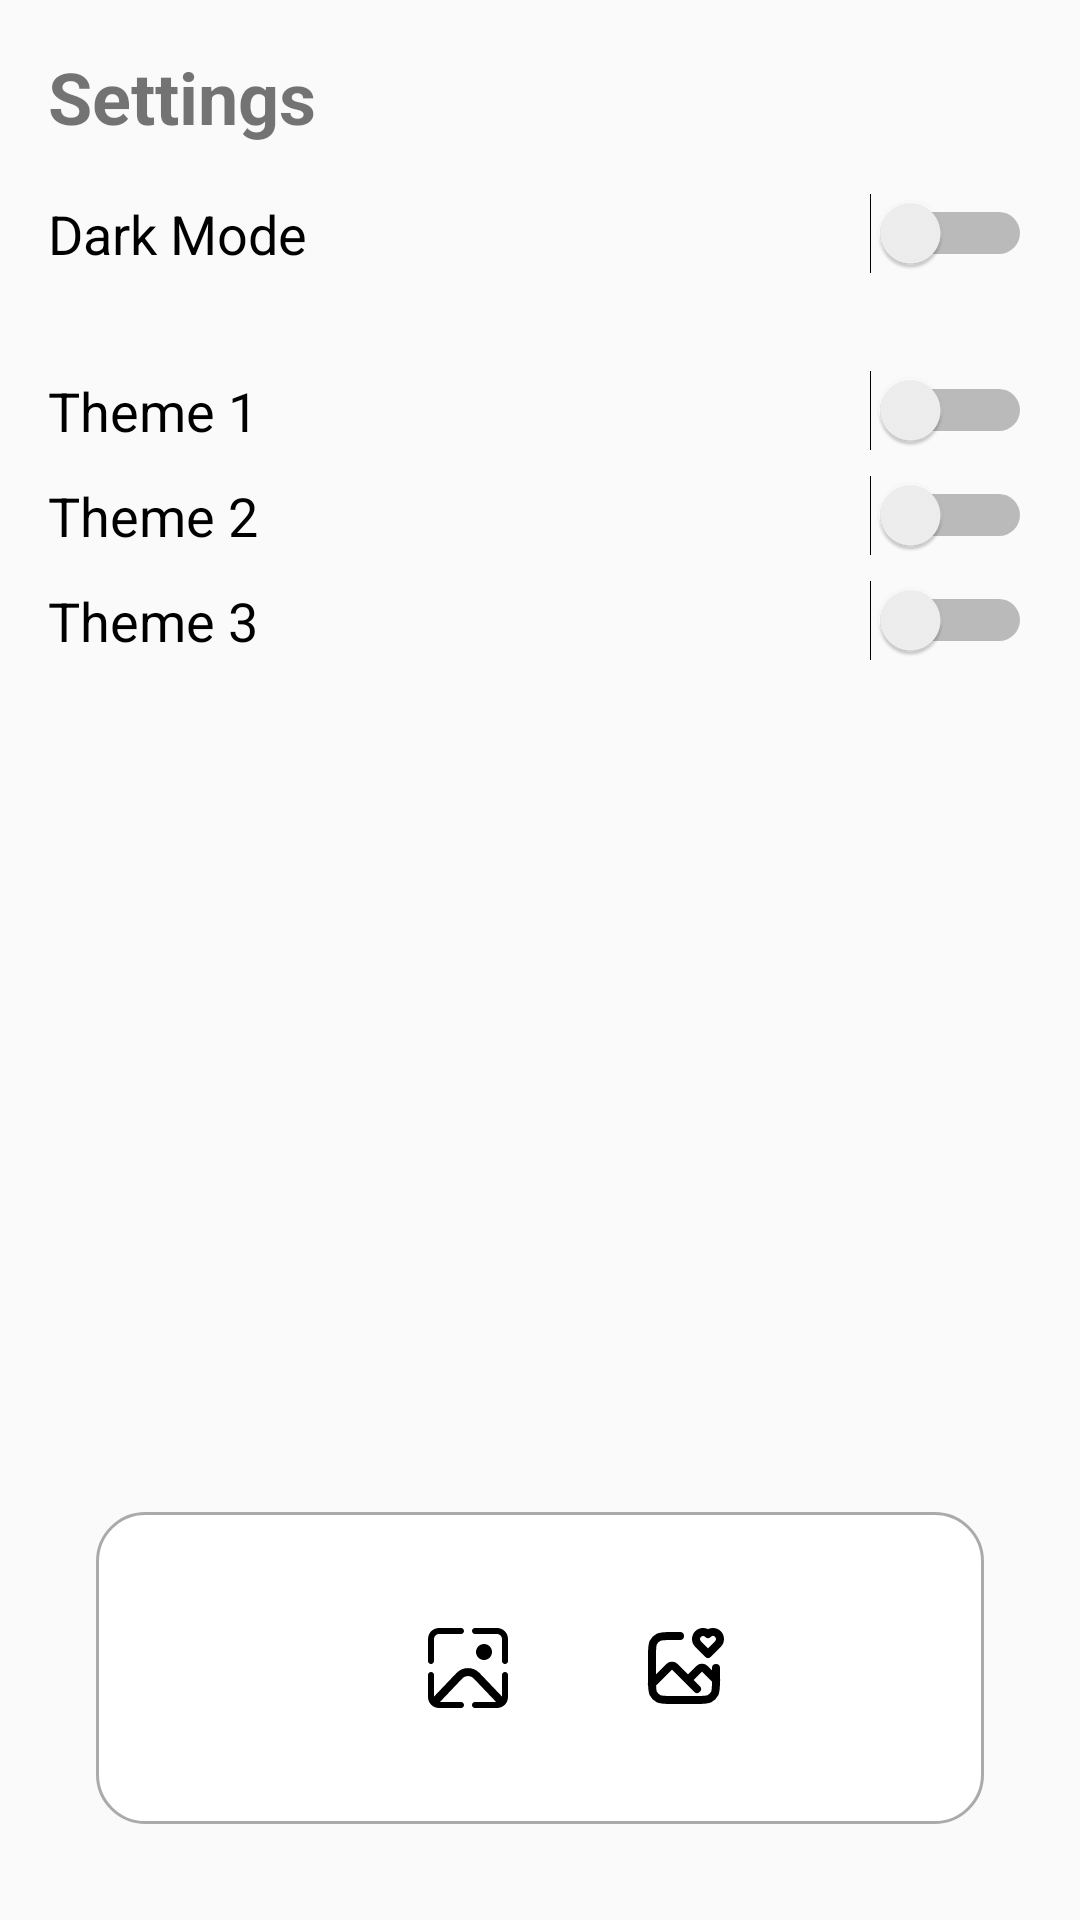

Produce the Android XML layout that renders to this screen, including the resource entries it uses.
<!-- AndroidManifest.xml: application theme AppTheme -->
<!-- res/layout/activity_setting.xml -->
<androidx.constraintlayout.widget.ConstraintLayout
    xmlns:android="http://schemas.android.com/apk/res/android"
    xmlns:app="http://schemas.android.com/apk/res-auto"
    xmlns:tools="http://schemas.android.com/tools"
    android:layout_width="match_parent"
    android:layout_height="match_parent"
    android:padding="16dp"
    tools:context=".Setting">

<TextView
        android:id="@+id/settings_title"
        android:layout_width="wrap_content"
        android:layout_height="wrap_content"
        android:text="Settings"
        android:textSize="24sp"
        android:textStyle="bold"
        android:layout_marginBottom="24dp"
        app:layout_constraintTop_toTopOf="parent"
        app:layout_constraintStart_toStartOf="parent" />

    <Switch
        android:id="@+id/switchDarkMode"
        android:layout_width="0dp"
        android:layout_height="wrap_content"
        android:layout_marginTop="16dp"
        android:text="Dark Mode"
        android:textSize="18sp"
        app:layout_constraintTop_toBottomOf="@id/settings_title"
        app:layout_constraintEnd_toEndOf="parent"
        app:layout_constraintStart_toStartOf="parent" />

    <LinearLayout
        android:id="@+id/switch_buttons_layout"
        android:layout_width="0dp"
        android:layout_height="wrap_content"
        android:layout_marginTop="24dp"
        android:orientation="vertical"
        app:layout_constraintTop_toBottomOf="@id/switchDarkMode"
        app:layout_constraintEnd_toEndOf="parent"
        app:layout_constraintStart_toStartOf="parent">

        <Switch
            android:id="@+id/switch_button_1"
            android:layout_width="match_parent"
            android:layout_height="wrap_content"
            android:layout_marginTop="8dp"
            android:text="Theme 1"
            android:textSize="18sp" />

        <Switch
            android:id="@+id/switch_button_2"
            android:layout_width="match_parent"
            android:layout_height="wrap_content"
            android:layout_marginTop="8dp"
            android:text="Theme 2"
            android:textSize="18sp" />

        <Switch
            android:id="@+id/switch_button_3"
            android:layout_width="match_parent"
            android:layout_height="wrap_content"
            android:layout_marginTop="8dp"
            android:text="Theme 3"
            android:textSize="18sp" />
    </LinearLayout>


    <LinearLayout
        android:id="@+id/navigation_bar"
        android:layout_width="0dp"
        android:layout_height="wrap_content"
        android:layout_margin="16dp"
        android:background="@drawable/rounded_shadow"
        android:orientation="horizontal"
        android:padding="16dp"
        app:layout_constraintBottom_toBottomOf="parent"
        app:layout_constraintEnd_toEndOf="parent"
        app:layout_constraintStart_toStartOf="parent">

        
        <FrameLayout
            android:id="@+id/home_button"
            android:layout_width="wrap_content"
            android:layout_height="wrap_content"
            android:layout_gravity="center"
            android:layout_margin="8dp"
            android:background="?attr/selectableItemBackgroundBorderless"
            android:clickable="true"
            android:contentDescription="@string/home_button_description"
            android:focusable="true"
            android:padding="12dp">

            <ImageView
                android:layout_width="32dp"
                android:layout_height="32dp"
                android:src="@drawable/home"
                app:tint="@android:color/black" />

            <TextView
                android:id="@+id/home_tooltip"
                android:layout_width="wrap_content"
                android:layout_height="wrap_content"
                android:layout_gravity="center_horizontal|bottom"
                android:background="@drawable/tooltip_background"
                android:padding="8dp"
                android:text="@string/home"
                android:textColor="@android:color/black"
                android:visibility="gone" />
        </FrameLayout>

        
        <FrameLayout
            android:id="@+id/messages_button"
            android:layout_width="wrap_content"
            android:layout_height="wrap_content"
            android:layout_gravity="center"
            android:layout_margin="8dp"
            android:background="?attr/selectableItemBackgroundBorderless"
            android:clickable="true"
            android:contentDescription="@string/Wallpaper_button_description"
            android:focusable="true"
            android:padding="12dp">

            <ImageView
                android:layout_width="32dp"
                android:layout_height="32dp"
                android:src="@drawable/wallpaper"
                app:tint="@android:color/black" />

            <TextView
                android:id="@+id/messages_tooltip"
                android:layout_width="wrap_content"
                android:layout_height="wrap_content"
                android:layout_gravity="center_horizontal|bottom"
                android:background="@drawable/tooltip_background"
                android:padding="8dp"
                android:text="@string/Wallpaper"
                android:textColor="@android:color/black"
                android:visibility="gone" />
        </FrameLayout>

        
        <FrameLayout
            android:id="@+id/user_button"
            android:layout_width="wrap_content"
            android:layout_height="wrap_content"
            android:layout_gravity="center"
            android:layout_margin="8dp"
            android:background="?attr/selectableItemBackgroundBorderless"
            android:clickable="true"
            android:contentDescription="@string/Favourite_button_description"
            android:focusable="true"
            android:padding="12dp">

            <ImageView
                android:layout_width="32dp"
                android:layout_height="32dp"
                android:src="@drawable/favourite"
                app:tint="@android:color/black" />

            <TextView
                android:id="@+id/user_tooltip"
                android:layout_width="wrap_content"
                android:layout_height="wrap_content"
                android:layout_gravity="center_horizontal|bottom"
                android:background="@drawable/tooltip_background"
                android:padding="8dp"
                android:text="@string/Favourite"
                android:textColor="@android:color/black"
                android:visibility="gone" />
        </FrameLayout>

        
        <FrameLayout
            android:id="@+id/settings_button"
            android:layout_width="wrap_content"
            android:layout_height="wrap_content"
            android:layout_gravity="center"
            android:layout_margin="8dp"
            android:background="?attr/selectableItemBackgroundBorderless"
            android:clickable="true"
            android:contentDescription="@string/Setting_button_description"
            android:focusable="true"
            android:padding="12dp">

            <ImageView
                android:layout_width="32dp"
                android:layout_height="32dp"
                android:src="@drawable/setting"
                app:tint="@android:color/black" />

            <TextView
                android:id="@+id/settings_tooltip"
                android:layout_width="wrap_content"
                android:layout_height="wrap_content"
                android:layout_gravity="center_horizontal|bottom"
                android:background="@drawable/tooltip_background"
                android:padding="8dp"
                android:text="@string/Setting"
                android:textColor="@android:color/black"
                android:visibility="gone" />
        </FrameLayout>
    </LinearLayout>

</androidx.constraintlayout.widget.ConstraintLayout>
<!-- resources referenced by this layout -->
<resources>
  <!-- drawable favourite (drawable) -->
  <vector xmlns:android="http://schemas.android.com/apk/res/android"
      android:width="800dp"
      android:height="800dp"
      android:viewportWidth="24"
      android:viewportHeight="24">
    <path
        android:pathData="M11,4H8.8C7.12,4 6.28,4 5.638,4.327C5.074,4.615 4.615,5.074 4.327,5.638C4,6.28 4,7.12 4,8.8V15.2C4,16.88 4,17.72 4.327,18.362C4.615,18.927 5.074,19.385 5.638,19.673C6.28,20 7.12,20 8.8,20H15.2C16.88,20 17.72,20 18.362,19.673C18.927,19.385 19.385,18.927 19.673,18.362C20,17.72 20,16.88 20,15.2V12"
        android:strokeLineJoin="round"
        android:strokeWidth="2"
        android:fillColor="#00000000"
        android:strokeColor="#000000"
        android:strokeLineCap="round"/>
    <path
        android:pathData="M4,16L8.293,11.707C8.683,11.317 9.317,11.317 9.707,11.707L13,15M13,15L15.793,12.207C16.183,11.817 16.817,11.817 17.207,12.207L20,15M13,15L15.25,17.25"
        android:strokeLineJoin="round"
        android:strokeWidth="2"
        android:fillColor="#00000000"
        android:strokeColor="#000000"
        android:strokeLineCap="round"/>
    <path
        android:pathData="M15.515,3.515C14.828,4.201 14.828,5.314 15.515,6L18,8.485L20.485,6C21.172,5.314 21.172,4.201 20.485,3.515C19.799,2.829 18.686,2.829 18,3.515C17.314,2.828 16.201,2.828 15.515,3.515Z"
        android:strokeLineJoin="round"
        android:strokeWidth="2"
        android:fillColor="#00000000"
        android:strokeColor="#000000"
        android:strokeLineCap="round"/>
  </vector>
  <!-- drawable rounded_shadow (drawable) -->
  <?xml version="1.0" encoding="utf-8"?>
  <shape xmlns:android="http://schemas.android.com/apk/res/android">
      <solid android:color="@android:color/white" />
      <corners android:radius="16dp" />
      <padding android:bottom="8dp" android:left="8dp" android:right="8dp" android:top="8dp" />
      <stroke android:color="@android:color/darker_gray" android:width="1dp" />
  </shape>
  <!-- drawable tooltip_background (drawable) -->
  <shape xmlns:android="http://schemas.android.com/apk/res/android">
      <solid android:color="@android:color/white"/>
      <corners android:radius="4dp"/>
      <padding android:left="8dp" android:top="4dp" android:right="8dp" android:bottom="4dp"/>
      <stroke android:width="1dp" android:color="@android:color/darker_gray"/>
  </shape>
  <!-- drawable wallpaper: vector/xml drawable (drawable, 2011 chars, omitted) -->
  <string name="Favourite">Favourite</string>
  <string name="Favourite_button_description">Favourite Button</string>
  <string name="Setting">Setting</string>
  <string name="Setting_button_description">Setting Button</string>
  <string name="Wallpaper">Wallpaper</string>
  <string name="Wallpaper_button_description">Wallpaper Button</string>
  <string name="home">Home</string>
  <string name="home_button_description">Home Button</string>
  <style name="AppTheme" parent="Theme.AppCompat.DayNight.NoActionBar">
          
          <item name="colorPrimary">@color/white</item>
          <item name="colorPrimaryDark">#5B6060</item>
          <item name="colorAccent">#03DAC5</item>
      </style>
  <color name="white">#FFFFFFFF</color>
</resources>
